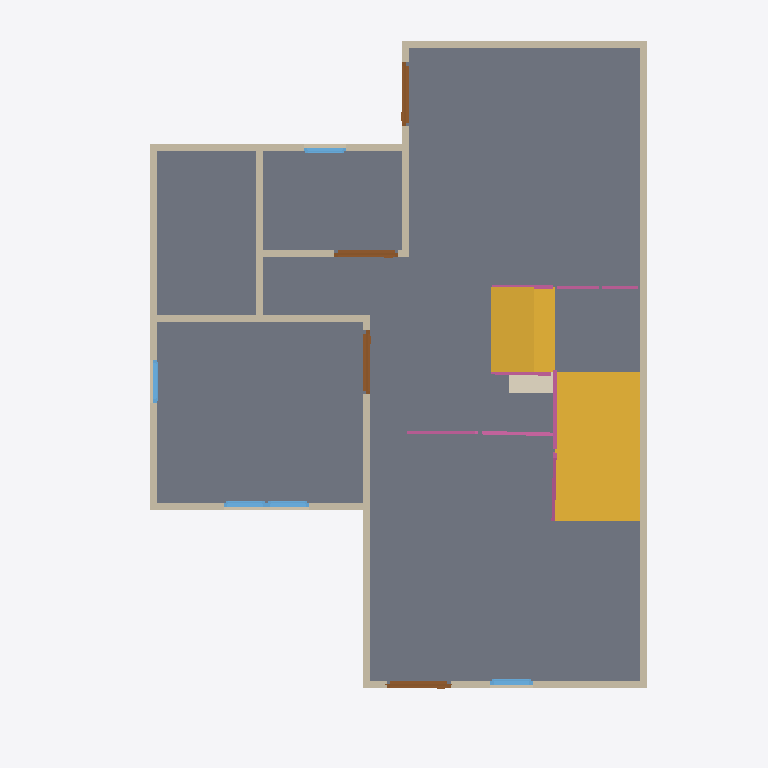
Plan cut of the same IFC building model at storey 'GF' (level 0.00 m, cut at 1.40 m), seen from above with north up, elements coloured by IFC class: 13 walls (beige), 5 railings (pink), 5 windows (light blue), 4 doors (brown), 2 slabs (grey), 2 stair flights (yellow), 1 covering (cream). Cut surfaces are drawn darker.
Extent 10.0 m × 10.0 m × 7.1 m (x, y, z). Storeys (3): GF at 0.00 m; 2F at 3.00 m; 3F at 6.00 m. Elements (66): 28 IfcWall, 12 IfcWindow, 11 IfcDoor, 8 IfcRailing, 3 IfcSlab, 2 IfcStairFlight, 1 IfcCovering, 1 IfcRoof.

HEADER;
FILE_DESCRIPTION(('ViewDefinition[DesignTransferView]'),'2;1');
FILE_NAME('SO4 activity.ifc','2025-09-02T16:01:47+08:00',(''),(''),'IfcOpenShell 0.8.3-post1','Bonsai 0.8.3-post1','');
FILE_SCHEMA(('IFC4'));
ENDSEC;
DATA;
#1=IFCPROJECT('3A7Dh9qi95XfEAO8Wz96cV',$,'My Project',$,$,$,$,(#14,#26),#9);
#31=IFCSITE('2_NnBeoxj06etBhgP4W5cW',$,'My Site',$,$,#54,$,$,$,$,$,$,$,$);
#37=IFCBUILDING('1sBi1c5Gb80uSs9XVP7v$r',$,'My Building',$,$,#60,$,$,$,$,$,$);
#43=IFCBUILDINGSTOREY('14f1FQ16z4cO4Yvlrr$Gmz',$,'2F',$,$,#3036,$,$,$,$);
#67=IFCBUILDINGSTOREY('3mriL4$Mj2WPXWxG4_H0ww',$,'GF',$,$,#83,$,$,$,$);
#3212=IFCBUILDINGSTOREY('37mlBMQ3D2zwdtCq8vQ2zr',$,'3F',$,$,#3233,$,$,$,$);
#1293=IFCSLAB('285arkPRH5Te7hKN1hwe_7',$,'Slab',$,$,#1301,#1308,$,$);
#6348=IFCSTAIRFLIGHT('1ryMyovZv87gdI3BfU1UM8',$,'StairFlight',$,$,#8254,#6356,$,$,$,$,$,$);
#7552=IFCSLAB('3o3C48z_f8M9Xa3zFc$Hg3',$,'Slab',$,$,#8249,#7567,$,$);
#7531=IFCSTAIRFLIGHT('2mit0aoAz7zwPnqTL9ZdIR',$,'StairFlight',$,$,#9960,#7544,$,$,$,$,$,$);
#584=IFCWALL('2PToOv0kbEwPOIAkiO6giJ',$,'Wall',$,$,#595,#590,$,$);
#684=IFCWALL('3IL1t0RYzEBf4Ll_F$fedx',$,'Wall',$,$,#959,#690,$,$);
#609=IFCWALL('1sPbjYF1HCYesOwezbyH$e',$,'Wall',$,$,#868,#615,$,$);
#659=IFCWALL('26uQCj5fLDxet6qHZdLPnM',$,'Wall',$,$,#670,#665,$,$);
#1062=IFCWALL('0MIBVcPQD5l8rVSODSb8_m',$,'Wall',$,$,#1073,#1068,$,$);
#91=IFCWALL('306He8XQH3Je85u4aQmcAc',$,'Wall',$,$,#104,#99,$,$);
#734=IFCWALL('3ar7H$ECrBgBaJ1nJJU3uY',$,'Wall',$,$,#1023,#740,$,$);
#2518=IFCWALL('0Cyl9kY0r4qx89GdoVjZBO',$,'Wall',$,$,#2529,#2524,$,$);
#1140=IFCWALL('0qziFmBoL4rA5o2SwaVqBP',$,'Wall',$,$,#1151,#1146,$,$);
#1037=IFCWALL('2jAaY9Hm58P8tQo9U02zCI',$,'Wall',$,$,#1048,#1043,$,$);
#6204=IFCCOVERING('2RhJOSNqj1aubaK1D7mxxz',$,'Covering',$,$,#6212,#6219,$,$);
#1203=IFCWALL('2JPLAP5l91Dfi13WlXlwVG',$,'Wall',$,$,#1982,#1209,$,$);
#9256=IFCRAILING('1p_69Z0vP9HPC13KdVeyBo',$,'Railing',$,'FRAMELESS_PANEL',#9577,#9265,$,.USERDEFINED.);
#1178=IFCWALL('3Z9$m9IxH4_ubSvEP8vQng',$,'Wall',$,$,#1747,#1184,$,$);
#8972=IFCRAILING('0$f49Lx69E5A50TwOj8dUP',$,'Railing',$,$,#8992,#8980,$,$);
#1509=IFCDOOR('3zdAfocMT96u7dR$mhGa40',$,'Door',$,$,#1572,#1517,$,2.0,0.899999976158142,$,$,$);
#1671=IFCDOOR('2GeCj_QTTCF95ldKYQyvMb',$,'Door',$,$,#1719,#1679,$,2.0,0.899999976158142,$,$,$);
#1720=IFCDOOR('2p02VvTGbAIuJ8ChG3bwZm',$,'Door',$,$,#1773,#1728,$,2.0,0.899999976158142,$,$,$);
#1573=IFCDOOR('06FM84kob8bxyyBtt6TUpy',$,'Door',$,$,#1621,#1581,$,2.0,0.899999976158142,$,$,$);
#634=IFCWALL('1uYb333M96$gY3S6OFL8W6',$,'Wall',$,$,#900,#640,$,$);
#2384=IFCWINDOW('0dGyWe54v8mO$_YNO_91Py',$,'Window',$,$,#2448,#2393,$,0.899999976158142,0.600000023841858,$,$,$);
#2637=IFCWINDOW('1vNAnNJ6n4jftQkPgVlDxe',$,'Window',$,$,#2701,#2646,$,0.899999976158142,0.600000023841858,$,$,$);
#2702=IFCWINDOW('213WR8Nhv02Pq7VAYSGeOa',$,'Window',$,$,#2750,#2710,$,0.899999976158142,0.600000023841858,$,$,$);
#8419=IFCRAILING('2I9tv0ZXf6rxIjS$gh4YzE',$,'Railing',$,'FRAMELESS_PANEL',#9572,#8427,$,.USERDEFINED.);
#2832=IFCWINDOW('3Y09Ut19T2nu7Qlt1U2eFX',$,'Window',$,$,#2880,#2840,$,0.899999976158142,0.600000023841858,$,$,$);
#2962=IFCWINDOW('2o$XCxh3P9_hQlhN40aH7R',$,'Window',$,$,#3026,#2971,$,0.899999976158142,0.600000023841858,$,$,$);
#9448=IFCRAILING('1tlM6Je6HCAxbzBUx6XQRl',$,'Railing',$,'FRAMELESS_PANEL',#9965,#9456,$,.USERDEFINED.);
#9903=IFCRAILING('36NgDoT$n3aPEJ4ziHT4oq',$,'Railing',$,'FRAMELESS_PANEL',#9970,#9912,$,.USERDEFINED.);
ENDSEC;